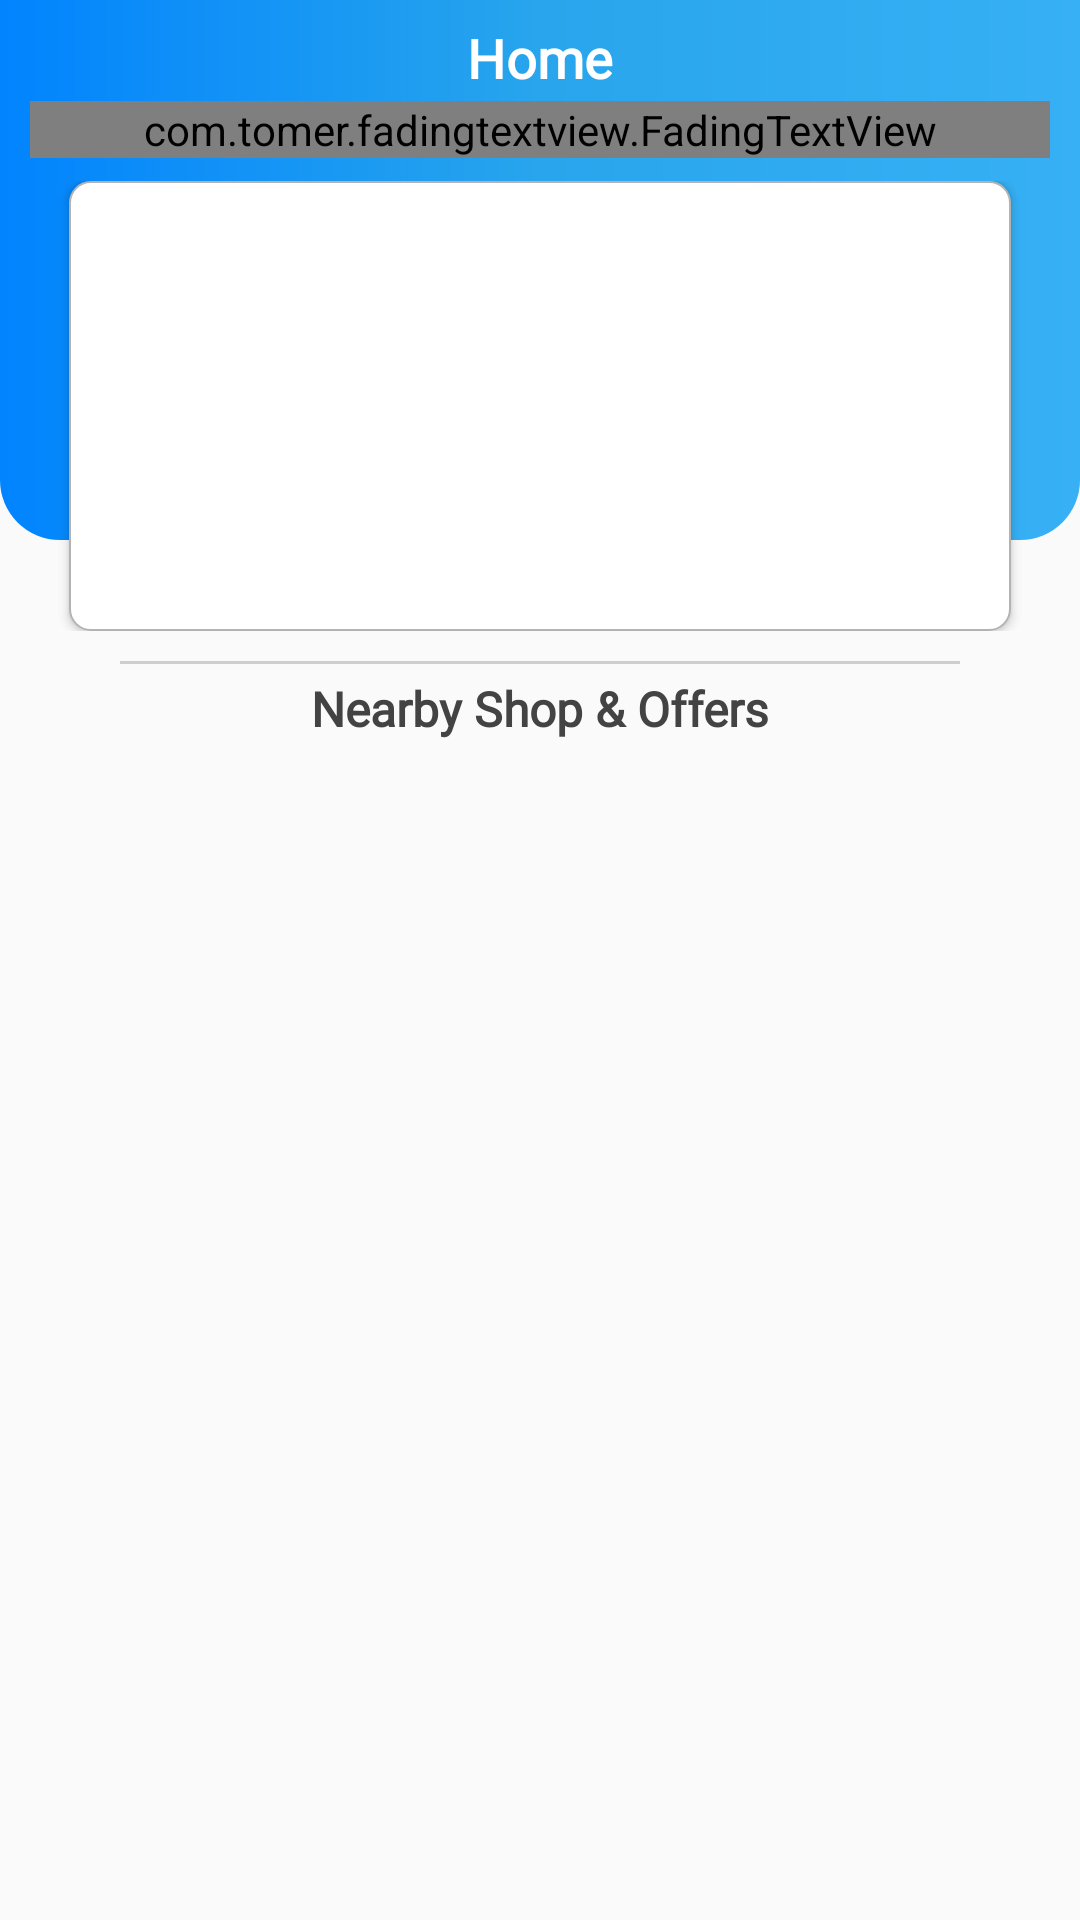

Produce the Android XML layout that renders to this screen, including the resource entries it uses.
<!-- AndroidManifest.xml: application theme AppTheme.NoActionBar -->
<!-- res/layout/activity_home_page.xml -->
<?xml version="1.0" encoding="utf-8"?>
<LinearLayout xmlns:android="http://schemas.android.com/apk/res/android"
    xmlns:app="http://schemas.android.com/apk/res-auto"
    xmlns:tools="http://schemas.android.com/tools"
    android:layout_width="match_parent"
    android:layout_height="match_parent"
    android:orientation="vertical"
    tools:context=".HomePage">

    <LinearLayout
        android:layout_width="match_parent"
        android:layout_height="180dp"
        android:background="@drawable/container_bg"
        android:orientation="vertical">

        <TextView
            android:layout_width="match_parent"
            android:layout_height="wrap_content"
            android:padding="7dp"
            android:textColor="#fff"
            android:textSize="18sp"
            android:textStyle="bold"
            android:textAlignment="center"
            android:fontFamily="@font/poppins_medium"
            android:text="Home"/>

        <com.tomer.fadingtextview.FadingTextView
            android:layout_width="match_parent"
            android:layout_height="wrap_content"
            android:layout_marginLeft="10dp"
            android:layout_marginRight="10dp"
            android:layout_marginTop="-5dp"
            app:texts="@array/deals_label"
            android:textStyle="bold"
            android:textSize="15sp"
            android:textColor="#fff"
            android:fontFamily="@font/poppins_medium"
            app:timeout="500"/>
    </LinearLayout>

    <LinearLayout
        android:layout_width="match_parent"
        android:layout_height="wrap_content"
        android:layout_marginTop="-120dp"
        android:orientation="vertical">
        <android.support.v4.view.ViewPager
            android:id="@+id/pager"
            android:layout_width="match_parent"
            android:layout_height="150dp"
            android:elevation="2dp"
            android:background="@drawable/banner_lyt"
            android:layout_marginRight="23dp"
            android:layout_marginLeft="23dp"
            />
    </LinearLayout>

    <View
        android:layout_width="match_parent"
        android:layout_height="1dp"
        android:layout_marginRight="40dp"
       android:layout_marginTop="10dp"
        android:layout_marginLeft="40dp"
        android:background="#cecece"/>
    <TextView
        android:layout_width="match_parent"
        android:layout_height="wrap_content"
        android:padding="4dp"
        android:textColor="#434343"
        android:textSize="16sp"
        android:textStyle="bold"
        android:textAlignment="center"
        android:fontFamily="@font/poppins_medium"
        android:text="Nearby Shop &amp; Offers"/>

    <android.support.v7.widget.RecyclerView
        android:id="@+id/list"
        android:layout_width="match_parent"
        android:layout_height="match_parent"
        android:layout_marginLeft="10dp"
        android:layout_marginRight="10dp"
        android:layout_marginTop="10dp"
        android:dividerHeight="5dp" />




</LinearLayout>
<!-- resources referenced by this layout -->
<resources>
  <string-array name="deals_label">
          <item>Deals of the Day</item>
          <item>Deals of the Day</item>
      </string-array>
  <!-- drawable banner_lyt (drawable) -->
  <?xml version="1.0" encoding="utf-8"?>
  <shape xmlns:android="http://schemas.android.com/apk/res/android"
      android:shape="rectangle">
      <stroke
          android:width="0.5dp"
          android:color="#b3b3b3" />
      <corners
          android:radius="7dp"
          />
      <solid
          android:color="#fff"/>
  </shape>
  <!-- drawable container_bg (drawable) -->
  <?xml version="1.0" encoding="utf-8"?>
  <shape xmlns:android="http://schemas.android.com/apk/res/android"
      android:shape="rectangle">
      <gradient
          android:startColor="#37b0f5"
          android:endColor="#0184fe"
          android:centerColor="#28a5ec"
          android:type="linear"
          android:angle="180"/>
      <corners
          android:bottomLeftRadius="20dp"
          android:bottomRightRadius="20dp"
          />
  </shape>
  <style name="AppTheme.NoActionBar">
          <item name="windowNoTitle">true</item>
          <item name="windowActionBar">false</item>
      </style>
</resources>
